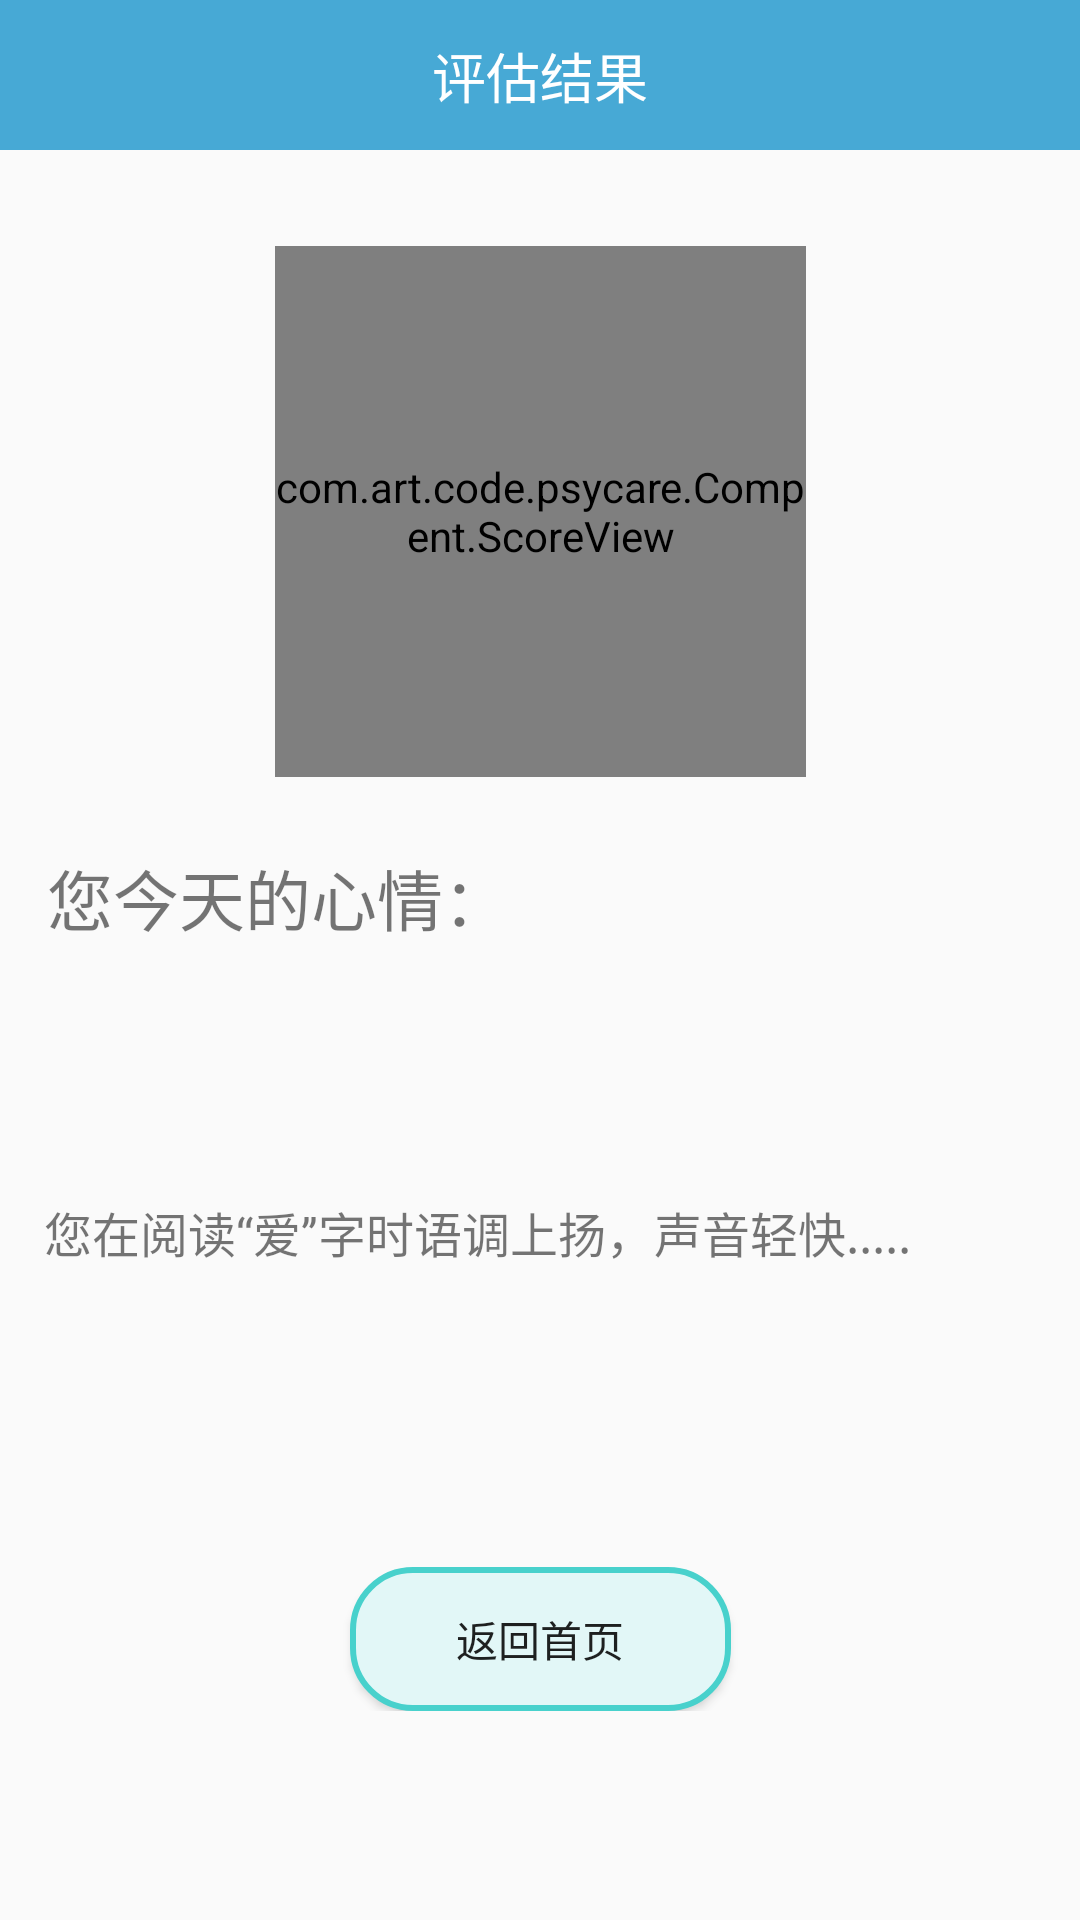

This screen was rendered from an Android layout file. Write that file and the resources it references.
<!-- AndroidManifest.xml: application theme AppTheme -->
<!-- res/layout/activity_result.xml -->
<?xml version="1.0" encoding="utf-8"?>
<android.support.constraint.ConstraintLayout xmlns:android="http://schemas.android.com/apk/res/android"
    xmlns:app="http://schemas.android.com/apk/res-auto"
    xmlns:tools="http://schemas.android.com/tools"
    android:layout_width="match_parent"
    android:layout_height="match_parent"
    tools:context=".ResultActivity">

    <android.support.constraint.ConstraintLayout
        android:id="@+id/constraintLayout17"
        android:layout_width="0dp"
        android:layout_height="50dp"
        android:background="#47A9D5"
        app:layout_constraintEnd_toEndOf="parent"
        app:layout_constraintStart_toStartOf="parent"
        app:layout_constraintTop_toTopOf="parent">

        <TextView
            android:id="@+id/textView32"
            android:layout_width="wrap_content"
            android:layout_height="wrap_content"
            android:text="评估结果"
            android:textColor="@color/white"
            android:textSize="18sp"
            app:layout_constraintBottom_toBottomOf="parent"
            app:layout_constraintEnd_toEndOf="parent"
            app:layout_constraintStart_toStartOf="parent"
            app:layout_constraintTop_toTopOf="parent" />
    </android.support.constraint.ConstraintLayout>

    <ScrollView
        android:layout_width="0dp"
        android:layout_height="0dp"
        app:layout_constraintBottom_toBottomOf="parent"
        app:layout_constraintEnd_toEndOf="parent"
        app:layout_constraintStart_toStartOf="parent"
        app:layout_constraintTop_toBottomOf="@+id/constraintLayout17">

        <android.support.constraint.ConstraintLayout
            android:layout_width="match_parent"
            android:layout_height="wrap_content">

            <TextView
                android:id="@+id/result_text"
                android:layout_width="331dp"
                android:layout_height="39dp"
                android:textSize="22dp"
                app:layout_constraintEnd_toEndOf="@+id/textView19"
                app:layout_constraintStart_toStartOf="@+id/textView19"
                app:layout_constraintTop_toBottomOf="@+id/textView19" />

            <TextView
                android:id="@+id/textView19"
                android:layout_width="329dp"
                android:layout_height="45dp"
                android:layout_marginEnd="8dp"
                android:layout_marginStart="8dp"
                android:layout_marginTop="24dp"
                android:text="您今天的心情："
                android:textSize="22dp"
                app:layout_constraintEnd_toEndOf="parent"
                app:layout_constraintStart_toStartOf="parent"
                app:layout_constraintTop_toBottomOf="@+id/scoreview" />

            <TextView
                android:id="@+id/textView18"
                android:layout_width="0dp"
                android:layout_height="wrap_content"
                android:layout_marginTop="32dp"
                android:text="您在阅读“爱”字时语调上扬，声音轻快....."
                android:textSize="16sp"
                app:layout_constraintEnd_toEndOf="@+id/result_text"
                app:layout_constraintHorizontal_bias="0.0"
                app:layout_constraintStart_toStartOf="@+id/result_text"
                app:layout_constraintTop_toBottomOf="@+id/result_text" />

            <Button
                android:id="@+id/backtohome_evaluationresult"
                android:layout_width="127dp"
                android:layout_height="48dp"
                android:layout_marginEnd="8dp"
                android:layout_marginStart="8dp"
                android:layout_marginTop="100dp"
                android:background="@drawable/bg_textview_two"
                android:text="返回首页"
                app:layout_constraintEnd_toEndOf="parent"
                app:layout_constraintStart_toStartOf="parent"
                app:layout_constraintTop_toBottomOf="@+id/textView18" />

            <com.art.code.psycare.Compent.ScoreView
                android:id="@+id/scoreview"
                android:layout_width="177dp"
                android:layout_height="177dp"
                android:layout_marginEnd="8dp"
                android:layout_marginStart="8dp"
                android:layout_marginTop="32dp"
                app:layout_constraintEnd_toEndOf="parent"
                app:layout_constraintStart_toStartOf="parent"
                app:layout_constraintTop_toTopOf="parent" />
        </android.support.constraint.ConstraintLayout>
    </ScrollView>
</android.support.constraint.ConstraintLayout>
<!-- resources referenced by this layout -->
<resources>
  <color name="white">#FFFFFF</color>
  <!-- drawable bg_textview_two (drawable) -->
  <?xml version="1.0" encoding="utf-8"?>
  <shape xmlns:android="http://schemas.android.com/apk/res/android"
      android:layout_width="wrap_content"
      android:layout_height="wrap_content">
  
  
      <solid android:color="#FFE2F7F7" /> 
  
      <stroke
          android:width="2dp"
          android:color="#48D1CC" /> 
  
      <corners
          android:bottomLeftRadius="20dp"
          android:bottomRightRadius="20dp"
          android:topLeftRadius="20dp"
          android:topRightRadius="20dp" /> 
  
      <padding
          android:bottom="4dp"
          android:left="4dp"
          android:right="4dp"
          android:top="4dp" /> 
  
  </shape>
  <style name="AppTheme" parent="Theme.AppCompat.Light.NoActionBar">
          
          <item name="colorPrimary">@color/colorPrimary</item>
          <item name="colorPrimaryDark">@color/colorPrimaryDark</item>
          <item name="colorAccent">@color/colorAccent</item>
      </style>
  <color name="colorPrimary">#3fa5e6</color>
  <color name="colorPrimaryDark">#303F9F</color>
  <color name="colorAccent">#FF4081</color>
</resources>
